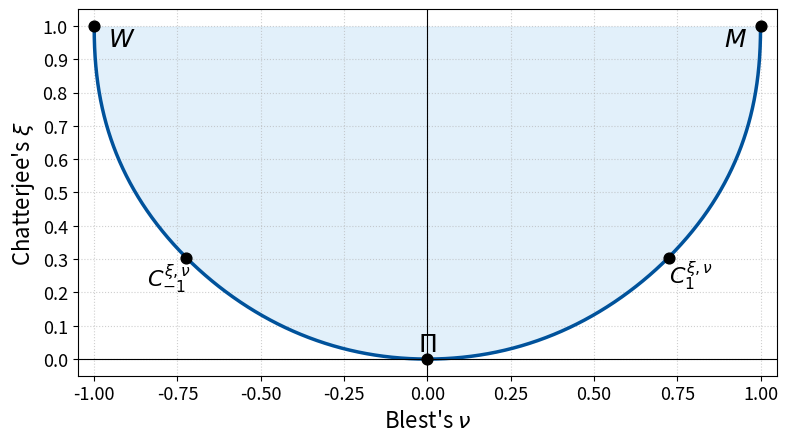

Recreate this plot in Python.
#!/usr/bin/env python3
"""
Plot Blest’s ν (x-axis) versus Chatterjee’s ξ (y-axis)
with the attainable region correctly shaded
and key copulas (M, Π, W) and a sample C_μ marked.

Upper boundary is traced by the optimiser family C_μ (μ>0).
Lower boundary follows by survival symmetry: (-ν, ξ).
"""

import numpy as np
import matplotlib.pyplot as plt
from pathlib import Path
from matplotlib.ticker import MultipleLocator


# ----------------------------------------------------------------------
#  Closed-form ξ(μ), ν(μ) from the clamped–parabola family
# ----------------------------------------------------------------------
def xi_mu(mu: float) -> float:
    if mu <= 0:
        return 1.0
    if mu >= 1:
        return (8.0 * (7.0 * mu - 3.0)) / (105.0 * mu**3)
    s = np.sqrt(mu)
    t = np.sqrt(1.0 - mu)
    A = np.arcsinh(t / s)
    num = (
        -105.0 * s**8 * A
        + 183.0 * s**6 * t
        - 38.0 * s**4 * t
        - 88.0 * s**2 * t
        + 112.0 * s**2
        + 48.0 * t
        - 48.0
    )
    den = 210.0 * s**6
    return num / den


def nu_mu(mu: float) -> float:
    if mu <= 0:
        return 1.0
    if mu >= 1:
        return (4.0 * (28.0 * mu - 9.0)) / (105.0 * mu**2)
    s = np.sqrt(mu)
    t = np.sqrt(1.0 - mu)
    A = np.arcsinh(t / s)
    num = (
        -105.0 * s**8 * A
        + 87.0 * s**6 * t
        + 250.0 * s**4 * t
        - 376.0 * s**2 * t
        + 448.0 * s**2
        + 144.0 * t
        - 144.0
    )
    den = 420.0 * s**4
    return num / den


xi_vec = np.vectorize(xi_mu)
nu_vec = np.vectorize(nu_mu)


# ----------------------------------------------------------------------
#  Main driver
# ----------------------------------------------------------------------
def main() -> None:
    # Parameter grid for μ>0 covering both branches densely near μ=1
    mu_left = np.geomspace(1e-3, 0.999, 1200, endpoint=False)  # (0,1)
    mu_right = np.geomspace(0.999, 1e3, 1000)  # [1,∞)
    mu = np.concatenate([mu_left, mu_right])

    xi_vals = xi_vec(mu)
    nu_vals = nu_vec(mu)

    # Sort by ν instead of ξ
    sort_idx = np.argsort(nu_vals)
    nu_sorted = np.clip(nu_vals[sort_idx], -1.0, 1.0)
    xi_sorted = np.clip(xi_vals[sort_idx], 0.0, 1.0)

    # -------------------------- Plotting ------------------------------
    BLUE, FILL = "#00529B", "#D6EAF8"
    fig, ax = plt.subplots(figsize=(8, 6))

    # Plot the envelopes as y(ξ) vs x(ν)
    ax.plot(nu_sorted, xi_sorted, color=BLUE, lw=2.5, label=r"$\xi_{\max}(\nu)$")
    ax.plot(-nu_sorted, xi_sorted, color=BLUE, lw=2.5, label=r"$\xi_{\min}(\nu)$")

    # Shade attainable region between ±ν
    ax.fill_betweenx(
        xi_sorted,
        -nu_sorted,
        nu_sorted,
        color=FILL,
        alpha=0.7,
        zorder=0,
        label="Attainable region",
    )

    # ---------------------- Highlight key points ----------------------
    # Independence Π: (ν, ξ) = (0, 0)
    ax.scatter([0], [0], s=60, color="black", zorder=5)
    ax.annotate(
        r"$\Pi$",
        (0, 0),
        xytext=(0, 20),
        textcoords="offset points",
        fontsize=18,
        ha="center",
        va="top",
    )

    # Comonotonicity M: (ν, ξ) = (1, 1)
    ax.scatter([1], [1], s=60, color="black", zorder=5)
    ax.annotate(
        r"$M$",
        (1, 1),
        xytext=(-10, 0),
        textcoords="offset points",
        fontsize=18,
        ha="right",
        va="top",
    )

    # Countermonotonicity W: (ν, ξ) = (-1, 1)
    ax.scatter([-1], [1], s=60, color="black", zorder=5)
    ax.annotate(
        r"$W$",
        (-1, 1),
        xytext=(10, 0),
        textcoords="offset points",
        fontsize=18,
        ha="left",
        va="top",
    )

    # Mark a representative interior optimiser, e.g. μ=1
    mu0 = 1.0
    xi0 = xi_mu(mu0)  # 32/105
    nu0 = nu_mu(mu0)  # 76/105
    ax.scatter([nu0], [xi0], s=60, color="black", zorder=6)
    ax.annotate(
        r"$C^{\xi,\nu}_{1}$",
        (nu0, xi0),
        xytext=(0, -1),
        textcoords="offset points",
        fontsize=16,
        ha="left",
        va="top",
    )  # 76/105
    ax.scatter([-nu0], [xi0], s=60, color="black", zorder=6)
    ax.annotate(
        r"$C^{\xi,\nu}_{-1}$",
        (-nu0, xi0),
        xytext=(-28, -3),
        textcoords="offset points",
        fontsize=16,
        ha="left",
        va="top",
    )

    # -------------------- Axes, grid, legend --------------------------
    ax.set_xlabel(r"Blest's $\nu$", fontsize=16)
    ax.set_ylabel(r"Chatterjee's $\xi$", fontsize=16)
    ax.set_xlim(-1.05, 1.05)
    ax.set_ylim(-0.05, 1.05)
    ax.set_aspect("equal", adjustable="box")
    ax.xaxis.set_major_locator(MultipleLocator(0.25))
    ax.yaxis.set_major_locator(MultipleLocator(0.1))
    ax.tick_params(labelsize=13)
    ax.grid(True, linestyle=":", alpha=0.6)
    ax.axvline(0, color="black", lw=0.8)
    ax.axhline(0, color="black", lw=0.8)

    # ax.legend(loc="upper left", fontsize=12, frameon=True)
    fig.tight_layout()
    Path("images").mkdir(exist_ok=True)
    plt.savefig("images/xi-v-region.png", dpi=300)
    plt.show()


if __name__ == "__main__":
    main()
